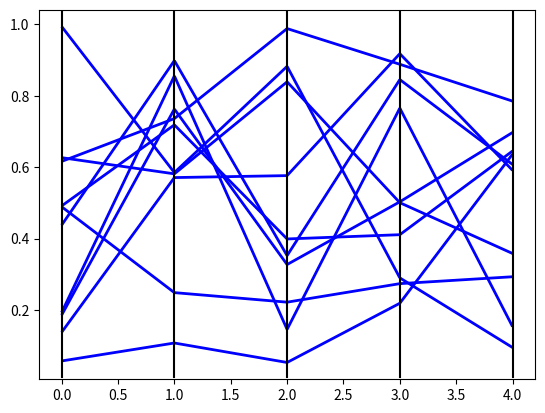
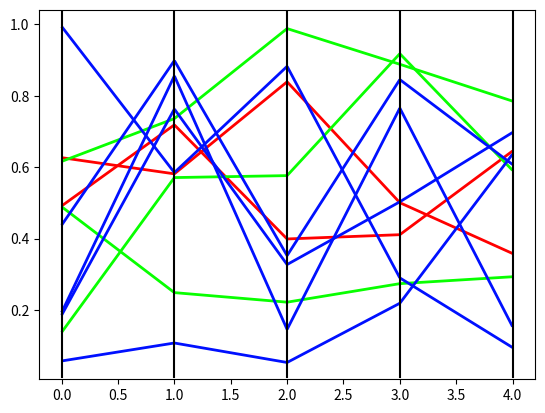
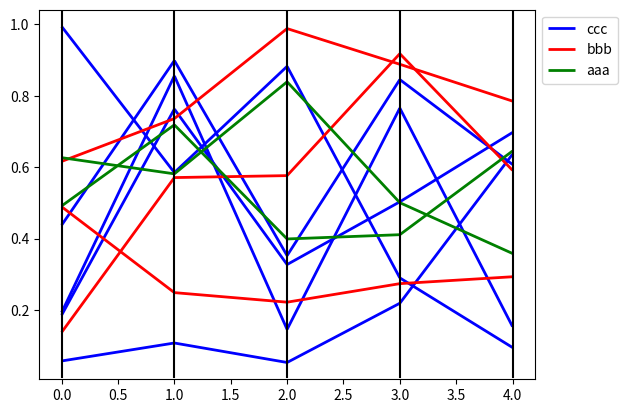

Reproduce these figures in Python, in order. (Note: this script raises an exception after producing the figures.)
import itertools
import numpy as np
import matplotlib.pyplot as plt
from matplotlib import collections  as mc

# TODO: document it and wrap it as pip package, make ipynb example


def get_cmap(n, name='hsv'):
    '''Returns a function that maps each index in 0, 1, ..., n-1 to a distinct
    RGB color; the keyword argument name must be a standard mpl colormap name.'''
    return plt.cm.get_cmap(name, n + 1)  # +1 otherwise last color is almost like first one


def get_y_min_max(nparr):
    ymin, ymax = np.amin(nparr), np.amax(nparr)
    length = ymax - ymin
    ymin -= 0.05 * length
    ymax += 0.05 * length
    return ymin, ymax



def get_paracoord_plot(values, labels=None, color_dict=None, save_path=None, set_legend=False):
    # TODO: possibility to scale plot (minmax, unit=var, etc.)
    fig, ax = plt.subplots()
    segments = [[(i, values[j, i]), (i + 1, values[j, i + 1])] for j in range(values.shape[0]) for i in range(values.shape[1] - 1)]

    if labels is not None:
        labels = np.array(labels)
        distinct_labels = list(set(labels))
        assert labels.shape[0] == values.shape[0], 'there must be as much labels as rows in values, ' \
                                                   'here: {} labels for {} rows in values'.format(labels.shape[0], values.shape[0])

        if color_dict is not None:
            assert set(list(labels)) == set(color_dict.keys()), 'the keys of color_dict and the labels must be the same'

        else:
            cmap = get_cmap(len(distinct_labels))
            color_dict = {distinct_labels[i]: cmap(i) for i in range(len(distinct_labels))}

        colors = list(itertools.chain.from_iterable([[color_dict[l]] * (values.shape[1] - 1) for l in list(labels)]))
        lcs = []
        for color_value in color_dict.values():
            # Divide segments by color
            segments_color = [segments[i] for i in range(len(segments)) if colors[i] == color_value]
            lc = mc.LineCollection(segments_color, linewidths=2, colors=color_value)
            ax.add_collection(lc)
            lcs.append(lc)
        if set_legend:
            ax.legend(lcs, distinct_labels, bbox_to_anchor=(1, 1))

    else:
        lc = mc.LineCollection(segments, linewidths=2, colors='b')
        ax.add_collection(lc)

    ax.autoscale()

    # TODO: set x-ticker spaced by unit

    ymin, ymax = get_y_min_max(values)
    for i in range(values.shape[1]):
        ax.axvline(x=i, ymin=ymin, ymax=ymax, color='k')

    if save_path is not None:
        plt.savefig(save_path)

    plt.show()




# np array example
values = np.random.random_sample((10, 5))
print(values)
get_paracoord_plot(values)
labels = ['aaa', 'bbb', 'aaa', 'ccc', 'bbb', 'aaa', 'aaa', 'bbb', 'aaa', 'ccc']
get_paracoord_plot(values, labels=labels)
color_dict = {'aaa': 'b', 'bbb': 'r', 'ccc': 'g'}
get_paracoord_plot(values, labels=labels, color_dict=color_dict, save_path='images/random_example.jpg', set_legend=True)